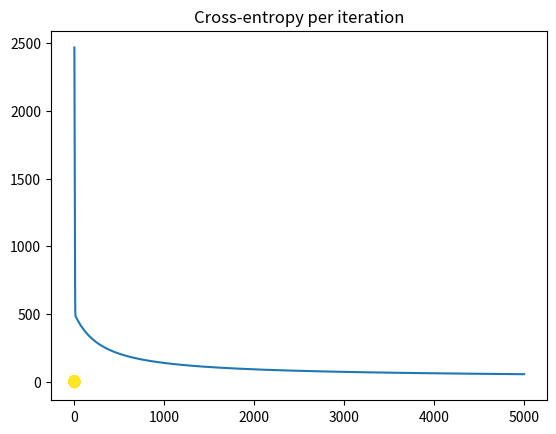

Here is the Python script that generated this plot:

import numpy as np
import matplotlib.pyplot as plt

N = 1000
D = 2

R_inner = 5
R_outer = 10

# distance from origin is radius + random normal
# angle theta is uniformly distributed between (0, 2pi)
R1 = np.random.randn(N//2) + R_inner
theta = 2*np.pi*np.random.random(N//2)
X_inner = np.concatenate([[R1 * np.cos(theta)], [R1 * np.sin(theta)]]).T

R2 = np.random.randn(N//2) + R_outer
theta = 2*np.pi*np.random.random(N//2)
X_outer = np.concatenate([[R2 * np.cos(theta)], [R2 * np.sin(theta)]]).T

X = np.concatenate([ X_inner, X_outer ])
T = np.array([0]*(N//2) + [1]*(N//2)) # labels: first 50 are 0, last 50 are 1

plt.scatter(X[:,0], X[:,1], c=T)
plt.show()



# add a column of ones
# ones = np.array([[1]*N]).T # old
ones = np.ones((N, 1))

# add a column of r = sqrt(x^2 + y^2)
r = np.sqrt( (X * X).sum(axis=1) ).reshape(-1, 1)
Xb = np.concatenate((ones, r, X), axis=1)

# randomly initialize the weights
w = np.random.randn(D + 2)

# calculate the model output
z = Xb.dot(w)

def sigmoid(z):
    return 1/(1 + np.exp(-z))


Y = sigmoid(z)

# calculate the cross-entropy error
def cross_entropy(T, Y):
    return -(T*np.log(Y) + (1-T)*np.log(1-Y)).sum()


# let's do gradient descent 100 times
learning_rate = 0.0001
error = []
for i in range(5000):
    e = cross_entropy(T, Y)
    error.append(e)
    if i % 500 == 0:
        print(e)

    # gradient descent weight udpate with regularization
    # w += learning_rate * ( np.dot((T - Y).T, Xb) - 0.01*w ) # old
    w += learning_rate * ( Xb.T.dot(T - Y) - 0.1*w )

    # recalculate Y
    Y = sigmoid(Xb.dot(w))

plt.plot(error)
plt.title("Cross-entropy per iteration")
plt.show()

print("Final w:", w)
print("Final classification rate:", 1 - np.abs(T - np.round(Y)).sum() / N)                         
                        